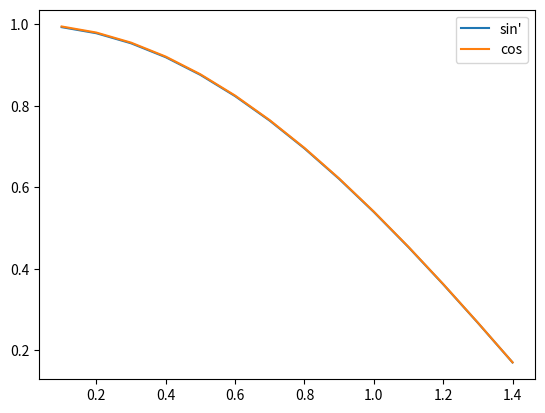

Source code (Python):
import numpy as np
import matplotlib.pyplot as plt

# Construct xi
dx = 0.10
xi = np.arange(0, np.pi/2, dx)

# Function values
fi = np.sin(xi)
# Derivative
dfi = (fi[2:] - fi[:-2]) / (2.0*dx)

# Compare to cos. Note that derivative was not defined in end points
f_ref = np.cos(xi[1:-1])
print("Root mean squared difference:")
print(np.sqrt(np.mean((dfi - f_ref)**2)))
plt.plot(xi[1:-1], dfi, label="sin'")
plt.plot(xi[1:-1], f_ref, label="cos")
plt.legend()
plt.show()

# -- modification
plt.savefig('refsol.png')

